The GitHub repository Abd123q-sketch/hand-gesture-recognition contains a labelled image folder "dataset" with 5 categories: fist, okay, pointing, thumbs up, victory. Examples follow, each with its label.

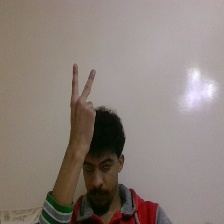
Label: victory

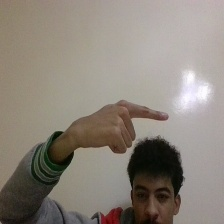
Label: pointing

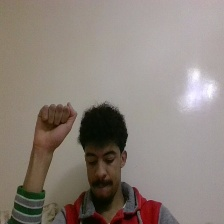
Label: fist

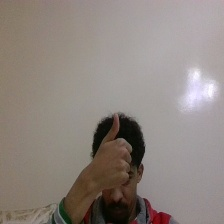
Label: thumbs up

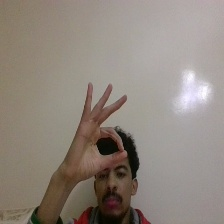
Label: okay

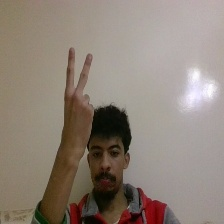
Label: victory
